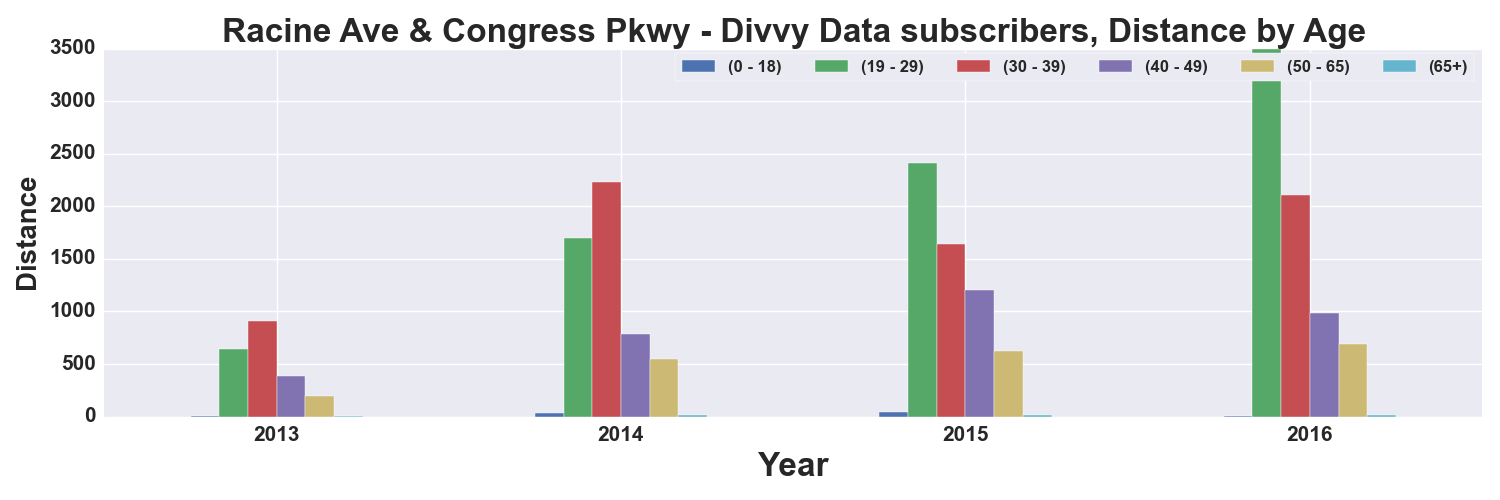

Values plotted in this chart, from the file beside it:
, START TIME YEAR, DISTANCE_Miles, DISTANCE_Miles, DISTANCE_Miles, DISTANCE_Miles, DISTANCE_Miles, DISTANCE_Miles
AGE_GROUP, , 0 - 18, 19 - 29, 30 - 39, 40 - 49, 50 - 65, 65+
0, 2013, 2.163, 640.3, 911.3, 386.1, 193.3, 1.175
1, 2014, 32.88, 1696, 2232, 788.6, 546.9, 11.45
2, 2015, 43.32, 2409, 1640, 1202, 625.7, 16.27
3, 2016, 8.487, 3493, 2108, 981.7, 691.6, 14.66
